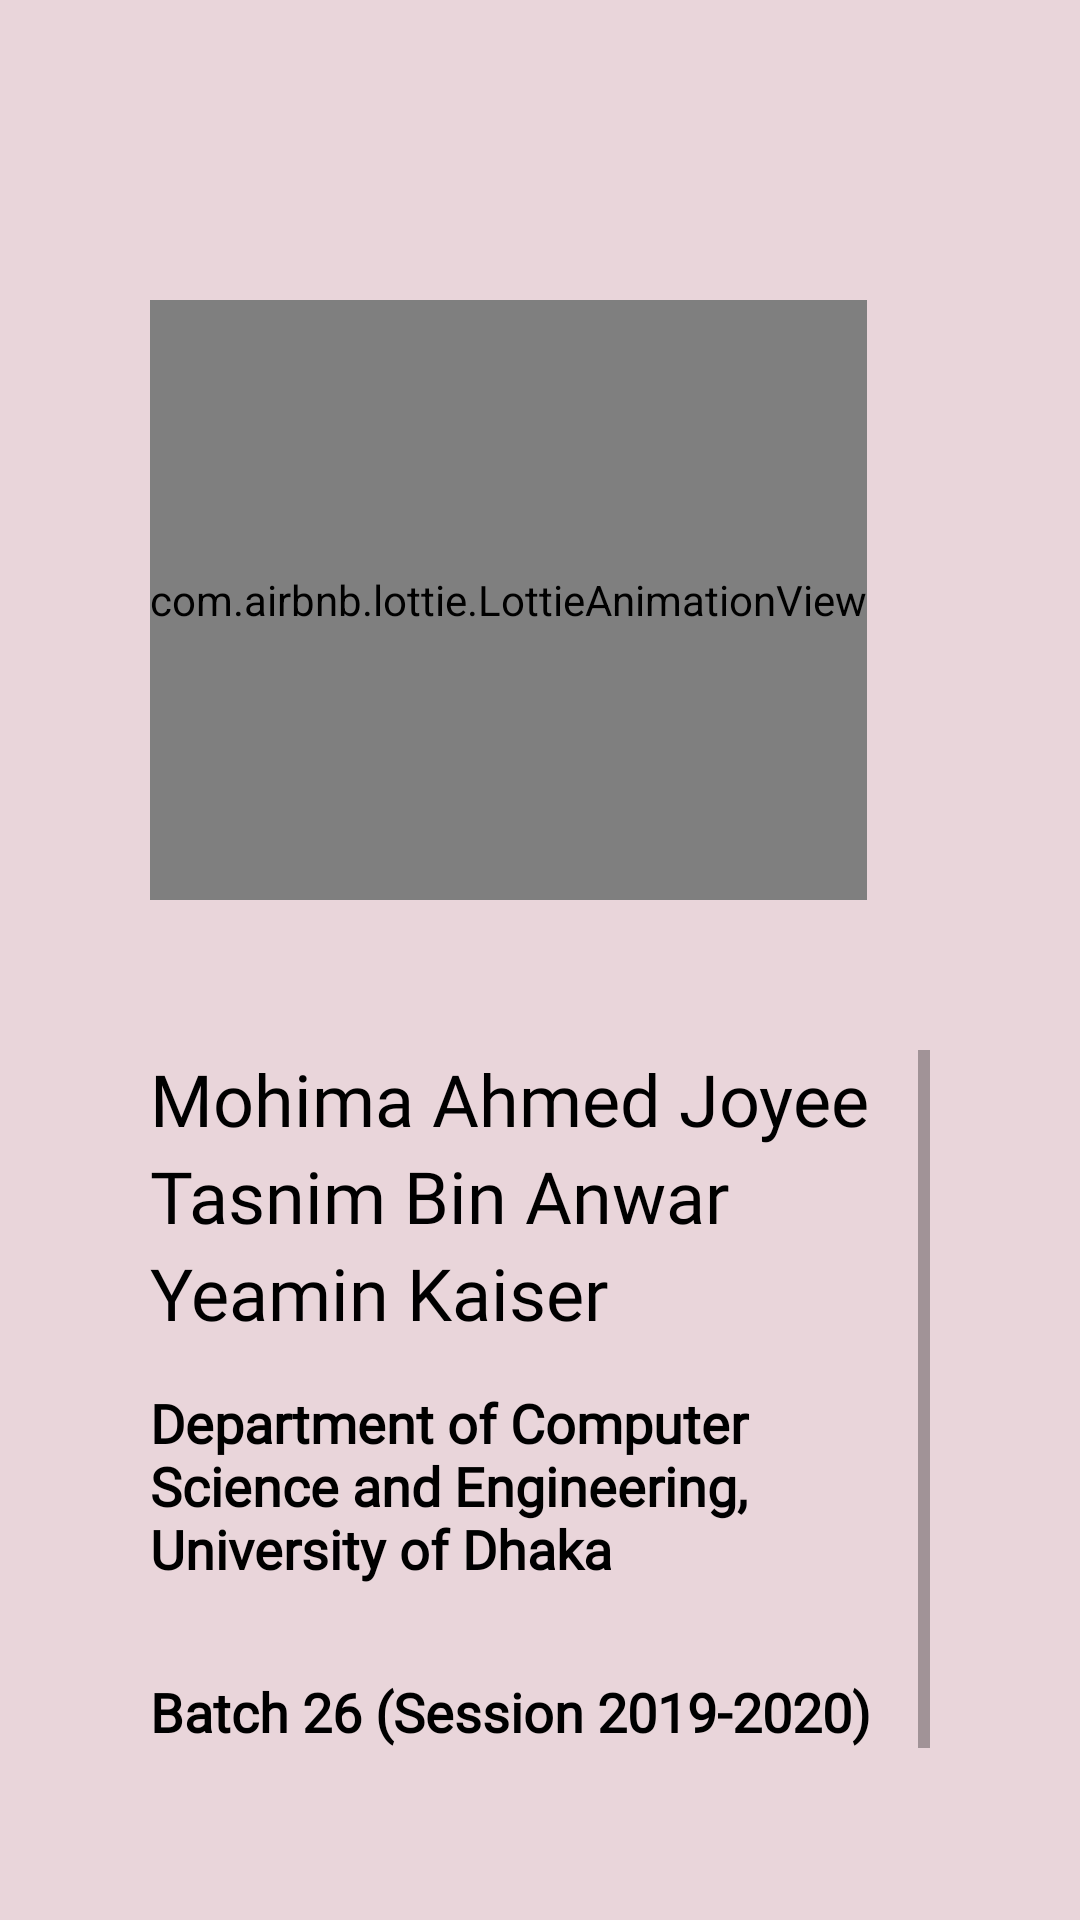

This screen was rendered from an Android layout file. Write that file and the resources it references.
<!-- AndroidManifest.xml: application theme Theme.AudioPhile -->
<!-- res/layout/fragment_meet_dev.xml -->
<?xml version="1.0" encoding="utf-8"?>
<FrameLayout xmlns:android="http://schemas.android.com/apk/res/android"
    xmlns:tools="http://schemas.android.com/tools"
    android:layout_width="match_parent"
    android:layout_height="match_parent"
    xmlns:app="http://schemas.android.com/apk/res-auto"
    android:background="@color/colorPrimary"
    tools:context=".MeetDevFragment">

    <LinearLayout
        android:layout_width="match_parent"
        android:layout_height="match_parent"
        android:orientation="vertical"
        android:layout_margin="50dp">

        <com.airbnb.lottie.LottieAnimationView
            android:id="@+id/us_json"
            android:layout_width="wrap_content"
            android:layout_height="200dp"
            android:layout_marginVertical="50dp"
            app:lottie_rawRes="@raw/developer_team"
            app:lottie_autoPlay="true"
            app:lottie_loop="true"/>

        <ScrollView
            android:layout_width="match_parent"
            android:layout_height="wrap_content">

            <LinearLayout
                android:layout_width="match_parent"
                android:layout_height="wrap_content"
                android:orientation="vertical">

                <TextView
                    android:layout_width="match_parent"
                    android:layout_height="wrap_content"
                    android:textColor="@color/black"
                    android:elevation="50dp"
                    android:textSize="24sp"
                    android:fontFamily="@font/blantik"
                    android:text="Mohima Ahmed Joyee"/>

                <TextView
                    android:layout_width="match_parent"
                    android:layout_height="wrap_content"
                    android:textColor="@color/black"
                    android:elevation="50dp"
                    android:textSize="24sp"
                    android:fontFamily="@font/blantik"
                    android:text="Tasnim Bin Anwar"/>

                <TextView
                    android:layout_width="match_parent"
                    android:layout_height="wrap_content"
                    android:textColor="@color/black"
                    android:elevation="50dp"
                    android:textSize="24sp"
                    android:fontFamily="@font/blantik"
                    android:text="Yeamin Kaiser"/>

                <TextView
                    android:id="@+id/t_voew"
                    android:layout_width="match_parent"
                    android:layout_height="wrap_content"
                    android:textColor="@color/black"
                    android:layout_marginVertical="15dp"
                    android:elevation="50dp"
                    android:textSize="18sp"
                    android:textStyle="bold"
                    android:fontFamily="@font/muli_regular"
                    android:text="Department of Computer Science and Engineering, University of Dhaka"/>

                <TextView
                    android:layout_width="match_parent"
                    android:layout_height="wrap_content"
                    android:textColor="@color/black"
                    android:layout_marginVertical="15dp"
                    android:elevation="50dp"
                    android:textSize="18sp"
                    android:textStyle="bold"
                    android:fontFamily="@font/muli_regular"
                    android:text="Batch 26 (Session 2019-2020)"/>


            </LinearLayout>

        </ScrollView>
    </LinearLayout>

</FrameLayout>
<!-- resources referenced by this layout -->
<resources>
  <color name="black">#000000</color>
  <color name="colorPrimary">#E9D5DA</color>
  <style name="Theme.AudioPhile" parent="Theme.MaterialComponents.DayNight.DarkActionBar">
          
          <item name="colorPrimary">@color/purple_500</item>
          <item name="colorPrimaryVariant">@color/purple_700</item>
          <item name="colorOnPrimary">@color/light_pink</item>
          
          <item name="colorSecondary">@color/teal_200</item>
          <item name="colorSecondaryVariant">@color/teal_700</item>
          <item name="colorOnSecondary">@color/black</item>
          
          <item name="android:statusBarColor" tools:targetApi="l">?attr/colorPrimaryVariant</item>
      </style>
  <color name="purple_500">#12345678</color>
  <color name="purple_700">#12345678</color>
  <color name="light_pink">#FAEDF0</color>
  <color name="teal_200">#0096f6</color>
  <color name="teal_700">#0096f6</color>
</resources>
